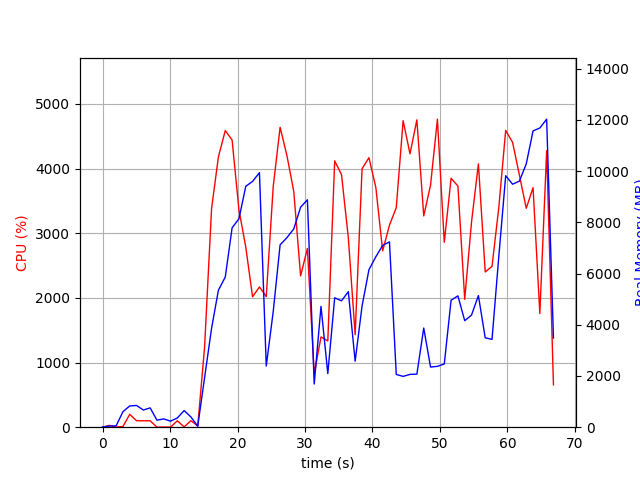

Source data for this figure (header and first rows):
elapsed_time, nproc, cpu, mem_real, mem_virtual
3.814697265625e-05, 1, 0.0, 8.871, 1411
1.006, 2, 27.8, 42.88, 151.3
2.014, 2, 3.0, 54.55, 162.4
3.022, 4, 10.9, 605.4, 2203
4.03, 4, 199.4, 830.3, 2515
5.039, 4, 100.2, 848.6, 2507
6.047, 3, 99.3, 669.9, 2021
7.054, 3, 99.2, 754.8, 2133
8.061, 3, 1.0, 274, 1492
9.069, 3, 2.0, 324, 1545
10.08, 3, 1.0, 236, 1481
11.08, 3, 99.3, 360.5, 1585
12.09, 7, 4.0, 650, 2727
13.1, 4, 101.2, 398.9, 1910
14.11, 1, 18.9, 38.59, 609
15.12, 1, 1232, 1924, 9293
16.16, 1, 3383, 3863, 11125
17.17, 1, 4180, 5346, 15969
18.19, 1, 4589, 5863, 19577
19.2, 1, 4442, 7787, 19577
20.21, 1, 3362, 8139, 19577
21.22, 1, 2787, 9406, 19707
22.23, 1, 2017, 9598, 19707
23.25, 1, 2170, 9939, 19707
24.26, 1, 2020, 2388, 19787
25.3, 1, 3726, 4521, 19787
26.31, 1, 4639, 7121, 20818
27.32, 1, 4203, 7401, 20818
28.34, 1, 3646, 7744, 20818
29.35, 1, 2341, 8591, 20818
30.36, 1, 2766, 8881, 20818
31.37, 1, 828.1, 1686, 20818
32.37, 1, 1397, 4720, 26034
33.38, 1, 1334, 2094, 27058
34.4, 1, 4120, 5053, 27916
35.41, 1, 3907, 4934, 27916
36.42, 1, 2929, 5293, 27916
37.43, 1, 1432, 2577, 28028
38.46, 1, 3998, 4735, 28169
39.48, 1, 4169, 6149, 28427
40.5, 1, 3708, 6657, 28427
41.51, 1, 2728, 7100, 28427
42.52, 1, 3125, 7235, 28427
43.53, 1, 3396, 2059, 26379
44.54, 1, 4742, 1985, 26379
45.56, 1, 4229, 2063, 26379
46.58, 1, 4754, 2071, 26379
47.6, 1, 3268, 3872, 30475
48.61, 1, 3745, 2348, 31499
49.62, 1, 4764, 2377, 31499
50.64, 1, 2860, 2468, 32523
51.65, 1, 3850, 4960, 32553
52.66, 1, 3730, 5128, 32553
53.67, 1, 1978, 4160, 34601
54.68, 1, 3173, 4378, 32567
55.7, 1, 4074, 5141, 32599
56.71, 1, 2401, 3490, 34647
57.72, 1, 2488, 3431, 32599
58.72, 1, 3400, 6666, 32599
59.74, 1, 4591, 9821, 37775
... 7 more rows
